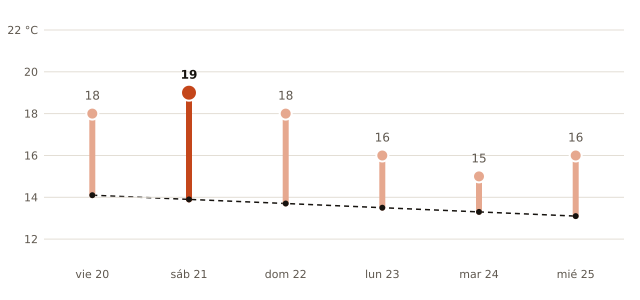

The file beside this chart, header and first rows:
fecha, máxima_prevista_C, máxima_normal_1991_2020_C
2026-11-20, 18, 14.1
2026-11-21, 19, 13.9
2026-11-22, 18, 13.7
2026-11-23, 16, 13.5
2026-11-24, 15, 13.3
2026-11-25, 16, 13.1
